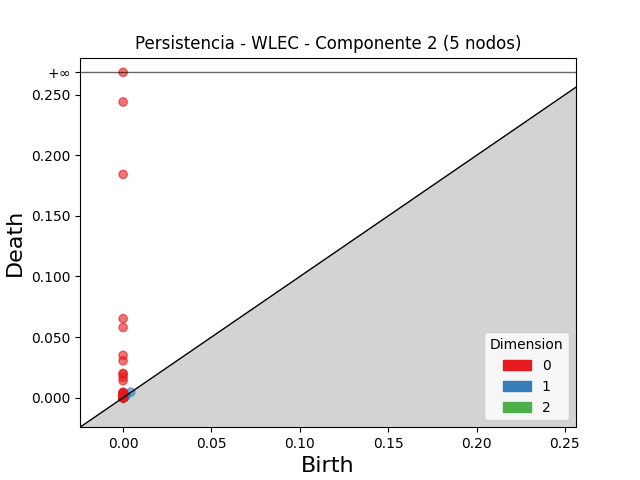

Data behind this chart, as committed beside it:
dimension, birth, death
2, 0.001753, 0.001896
2, 0.0006484, 0.0006975
1, 0.0009639, 0.001507
1, 0.001075, 0.001529
1, 0.0008305, 0.001216
1, 0.0007682, 0.001089
1, 0.0007872, 0.001014
1, 0.004348, 0.004568
1, 0.001324, 0.001446
1, 0.001296, 0.001381
1, 0.0005674, 0.0006484
1, 0.0002963, 0.0003729
1, 0.0004188, 0.0004898
1, 0.0004351, 0.0004859
1, 0.0002121, 0.0002556
1, 0.0004054, 0.0004484
1, 0.0002171, 0.0002578
1, 0.0003553, 0.000393
1, 0.0004796, 0.0005117
1, 0.0002371, 0.000261
1, 0.0002104, 0.0002342
1, 0.0004018, 0.0004232
1, 0.0006079, 0.0006283
1, 0.0004256, 0.0004444
1, 0.0004892, 0.0005075
1, 0.0001802, 0.0001947
1, 0.0006916, 0.0007002
1, 0.0009019, 0.0009095
1, 0.0002898, 0.0002968
1, 0.0002121, 0.0002177
1, 0.0003353, 0.000338
1, 0.0004338, 0.0004362
1, 0.0002693, 0.0002702
0, 0.0, inf
0, 0.0, 0.2441
0, 0.0, 0.1843
0, 0.0, 0.06519
0, 0.0, 0.05794
0, 0.0, 0.03491
0, 0.0, 0.03046
0, 0.0, 0.02002
0, 0.0, 0.0193
0, 0.0, 0.01663
0, 0.0, 0.01398
0, 0.0, 0.004351
0, 0.0, 0.004203
0, 0.0, 0.003446
0, 0.0, 0.00328
0, 0.0, 0.002914
0, 0.0, 0.002739
0, 0.0, 0.002642
0, 0.0, 0.002041
0, 0.0, 0.001719
0, 0.0, 0.001082
0, 0.0, 0.001023
0, 0.0, 0.0008644
0, 0.0, 0.0008483
0, 0.0, 0.0008457
0, 0.0, 0.0008076
0, 0.0, 0.0007736
... 94 more rows
